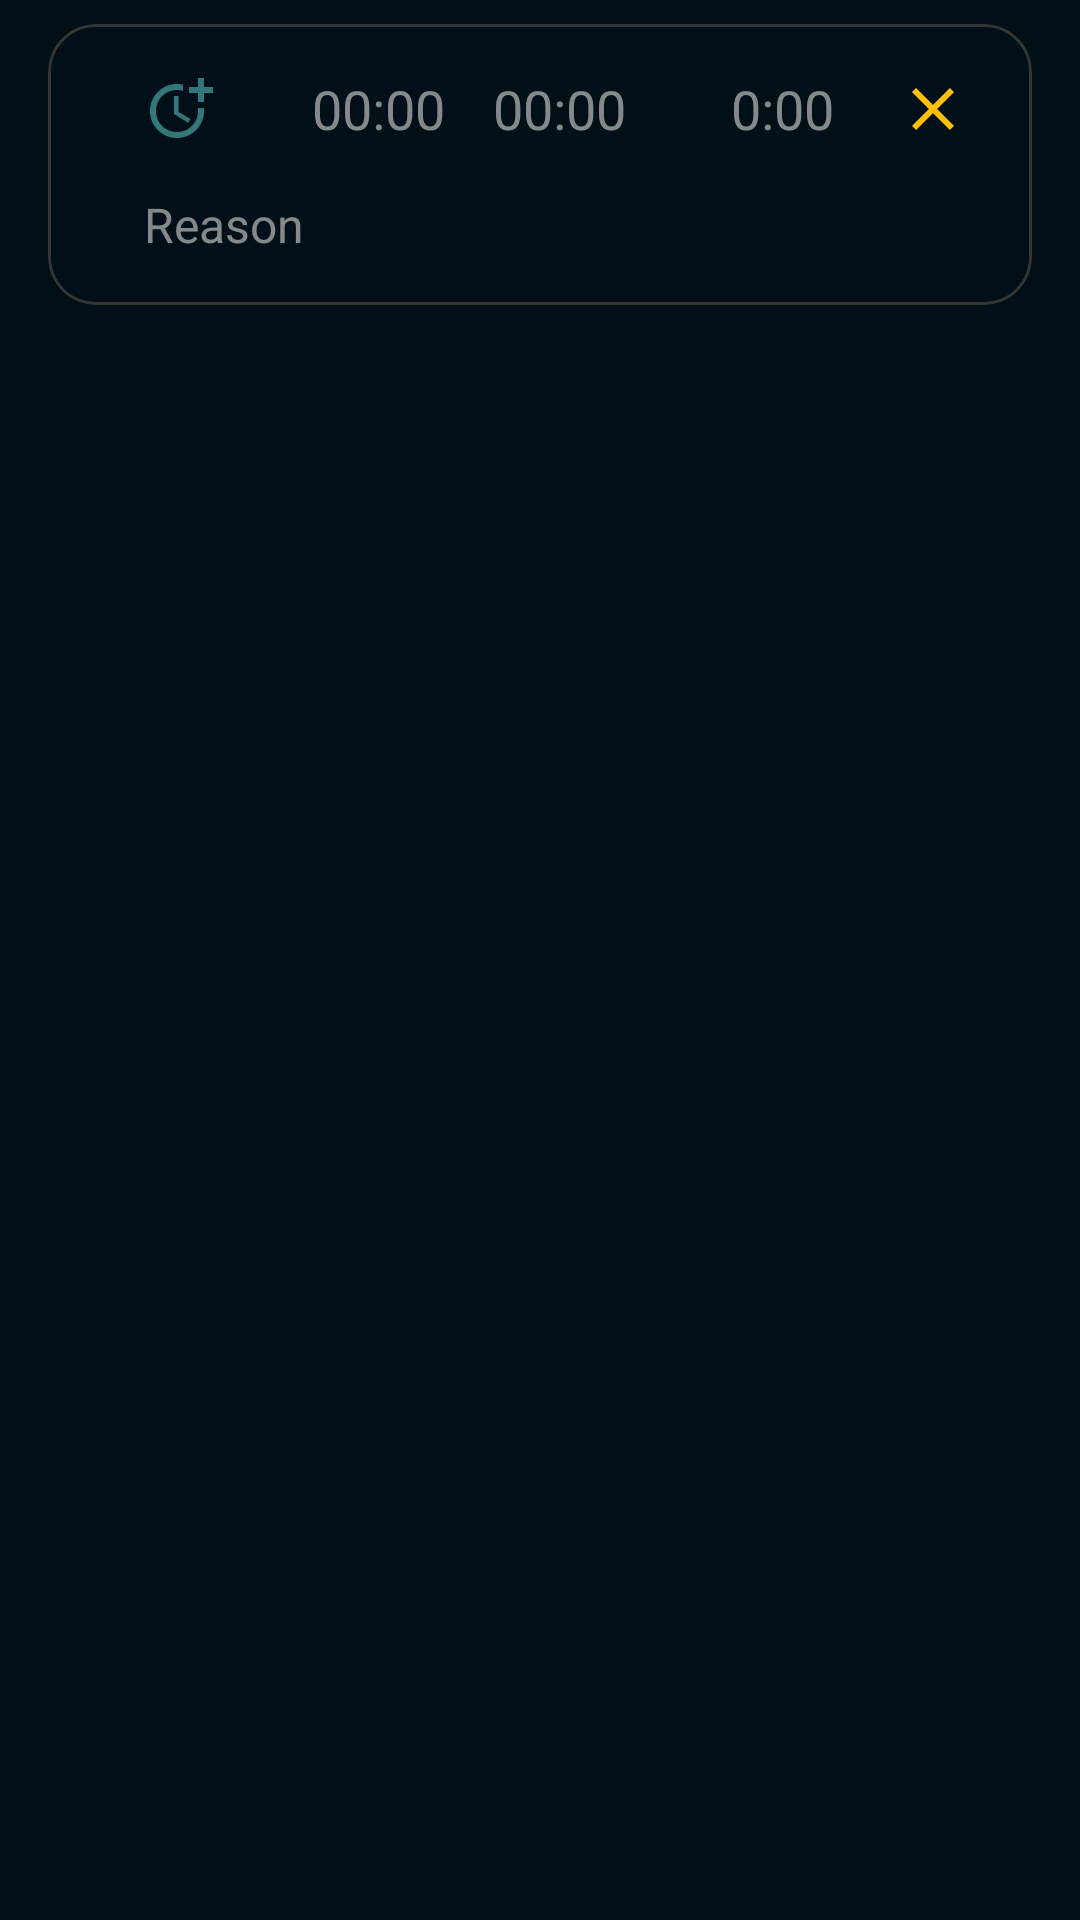

Produce the Android XML layout that renders to this screen, including the resource entries it uses.
<!-- AndroidManifest.xml: application theme Theme.Machines -->
<!-- res/layout/details.xml -->
<?xml version="1.0" encoding="utf-8"?>
<androidx.constraintlayout.widget.ConstraintLayout xmlns:android="http://schemas.android.com/apk/res/android"
    xmlns:app="http://schemas.android.com/apk/res-auto"
    xmlns:tools="http://schemas.android.com/tools"
    android:layout_width="match_parent"
    android:layout_height="wrap_content"
    android:background="@color/colorPrimaryDark"
    android:paddingVertical="8dp">


    <com.google.android.material.card.MaterialCardView
        android:id="@+id/cv_machine"
        android:layout_width="match_parent"
        android:layout_height="wrap_content"
        android:layout_marginStart="16dp"
        android:layout_marginEnd="16dp"
        android:clickable="true"
        android:focusable="true"
        app:cardBackgroundColor="@color/colorPrimaryDark"
        app:cardCornerRadius="16dp"
        app:cardElevation="8dp"
        app:layout_constraintEnd_toEndOf="parent"
        app:layout_constraintStart_toStartOf="parent"
        app:layout_constraintTop_toTopOf="parent"
        app:strokeColor="#343633"
        app:strokeWidth="1dp">

        <androidx.constraintlayout.widget.ConstraintLayout
            android:layout_width="match_parent"
            android:layout_height="match_parent"
            android:paddingBottom="16dp">


            <ImageView
                android:id="@+id/iv_add_stop_time"
                android:layout_width="wrap_content"
                android:layout_height="wrap_content"
                android:layout_marginStart="32dp"
                android:layout_marginTop="16dp"
                android:background="@null"
                app:layout_constraintStart_toStartOf="parent"
                app:layout_constraintTop_toTopOf="parent"
                app:srcCompat="@drawable/baseline_more_time" />


            <TextView
                android:id="@+id/tv_start_time"
                android:layout_width="wrap_content"
                android:layout_height="wrap_content"
                android:layout_marginStart="32dp"
                android:text="00:00"
                android:textColor="@color/offWhite_light_alpha"
                android:textSize="18sp"
                app:layout_constraintBottom_toBottomOf="@+id/iv_add_stop_time"
                app:layout_constraintStart_toEndOf="@+id/iv_add_stop_time"
                app:layout_constraintTop_toTopOf="@+id/iv_add_stop_time"
                tools:ignore="HardcodedText" />


            <TextView
                android:id="@+id/tv_end_time"
                android:layout_width="wrap_content"
                android:layout_height="wrap_content"
                android:layout_marginStart="16dp"
                android:text="00:00"
                android:textColor="@color/offWhite_light_alpha"
                android:textSize="18sp"
                app:layout_constraintBottom_toBottomOf="@+id/tv_start_time"
                app:layout_constraintStart_toEndOf="@+id/tv_start_time"
                app:layout_constraintTop_toTopOf="@+id/tv_start_time"
                tools:ignore="HardcodedText" />


            <TextView
                android:id="@+id/tv_rh"
                android:layout_width="wrap_content"
                android:layout_height="wrap_content"
                android:layout_marginEnd="8dp"
                android:text="0:00"
                android:textColor="@color/offWhite_light_alpha"
                android:textSize="18sp"
                app:layout_constraintBottom_toBottomOf="@+id/tv_end_time"
                app:layout_constraintEnd_toStartOf="@+id/iv_clear"
                app:layout_constraintTop_toTopOf="@+id/tv_end_time"
                tools:ignore="HardcodedText" />


            <ImageButton
                android:id="@+id/iv_clear"
                android:layout_width="50dp"
                android:layout_height="50dp"
                android:layout_marginEnd="8dp"
                android:background="@null"
                android:contentDescription="@string/add_time_cd"
                app:layout_constraintBottom_toBottomOf="@+id/tv_rh"
                app:layout_constraintEnd_toEndOf="parent"
                app:layout_constraintTop_toTopOf="@+id/tv_rh"
                app:srcCompat="@drawable/outline_clear" />

            <TextView
                android:id="@+id/tv_reason"
                android:layout_width="wrap_content"
                android:layout_height="wrap_content"
                android:layout_marginStart="24dp"
                android:textColor="@color/blue"
                android:textSize="16sp"
                app:layout_constraintStart_toEndOf="@+id/textView6"
                app:layout_constraintTop_toTopOf="@+id/textView6"
                tools:text="over heat" />

            <TextView
                android:id="@+id/textView6"
                android:layout_width="wrap_content"
                android:layout_height="wrap_content"
                android:layout_marginTop="16dp"
                android:text="@string/reason"
                android:textColor="@color/offWhite_light_alpha"
                android:textSize="16sp"
                app:layout_constraintStart_toStartOf="@+id/iv_add_stop_time"
                app:layout_constraintTop_toBottomOf="@+id/iv_add_stop_time" />


        </androidx.constraintlayout.widget.ConstraintLayout>

    </com.google.android.material.card.MaterialCardView>

</androidx.constraintlayout.widget.ConstraintLayout>
<!-- resources referenced by this layout -->
<resources>
  <color name="blue">#2196F3</color>
  <color name="colorPrimaryDark">#011018</color>
  <color name="offWhite_light_alpha">#B3BDBDBD</color>
  <!-- drawable baseline_more_time (drawable) -->
  <vector xmlns:android="http://schemas.android.com/apk/res/android"
      android:width="24dp"
      android:height="24dp"
      android:tint="@color/custom_green"
      android:viewportWidth="24"
      android:viewportHeight="24">
      <path
          android:fillColor="@android:color/white"
          android:pathData="M10,8l0,6l4.7,2.9l0.8,-1.2l-4,-2.4l0,-5.3z" />
      <path
          android:fillColor="@android:color/white"
          android:pathData="M17.92,12c0.05,0.33 0.08,0.66 0.08,1c0,3.9 -3.1,7 -7,7s-7,-3.1 -7,-7c0,-3.9 3.1,-7 7,-7c0.7,0 1.37,0.1 2,0.29V4.23C12.36,4.08 11.69,4 11,4c-5,0 -9,4 -9,9s4,9 9,9s9,-4 9,-9c0,-0.34 -0.02,-0.67 -0.06,-1H17.92z" />
      <path
          android:fillColor="@android:color/white"
          android:pathData="M20,5l0,-3l-2,0l0,3l-3,0l0,2l3,0l0,3l2,0l0,-3l3,0l0,-2z" />
  </vector>
  <!-- drawable outline_clear (drawable) -->
  <vector xmlns:android="http://schemas.android.com/apk/res/android"
      android:width="24dp"
      android:height="24dp"
      android:tint="@color/yellow"
      android:viewportWidth="24"
      android:viewportHeight="24">
      <path
          android:fillColor="@android:color/white"
          android:pathData="M19,6.41L17.59,5 12,10.59 6.41,5 5,6.41 10.59,12 5,17.59 6.41,19 12,13.41 17.59,19 19,17.59 13.41,12 19,6.41z" />
  </vector>
  <string name="add_time_cd">Add time</string>
  <string name="reason">Reason</string>
  <style name="Theme.Machines" parent="Base.Theme.Machines" />
  <color name="custom_green">#32777a</color>
  <color name="yellow">#FFC107</color>
  <style name="Base.Theme.Machines" parent="Theme.Material3.DayNight.NoActionBar">
          
          
          <item name="android:statusBarColor">@color/colorPrimaryDark</item>
          <item name="android:navigationBarColor">@color/colorPrimaryDark</item>
  
      </style>
</resources>
